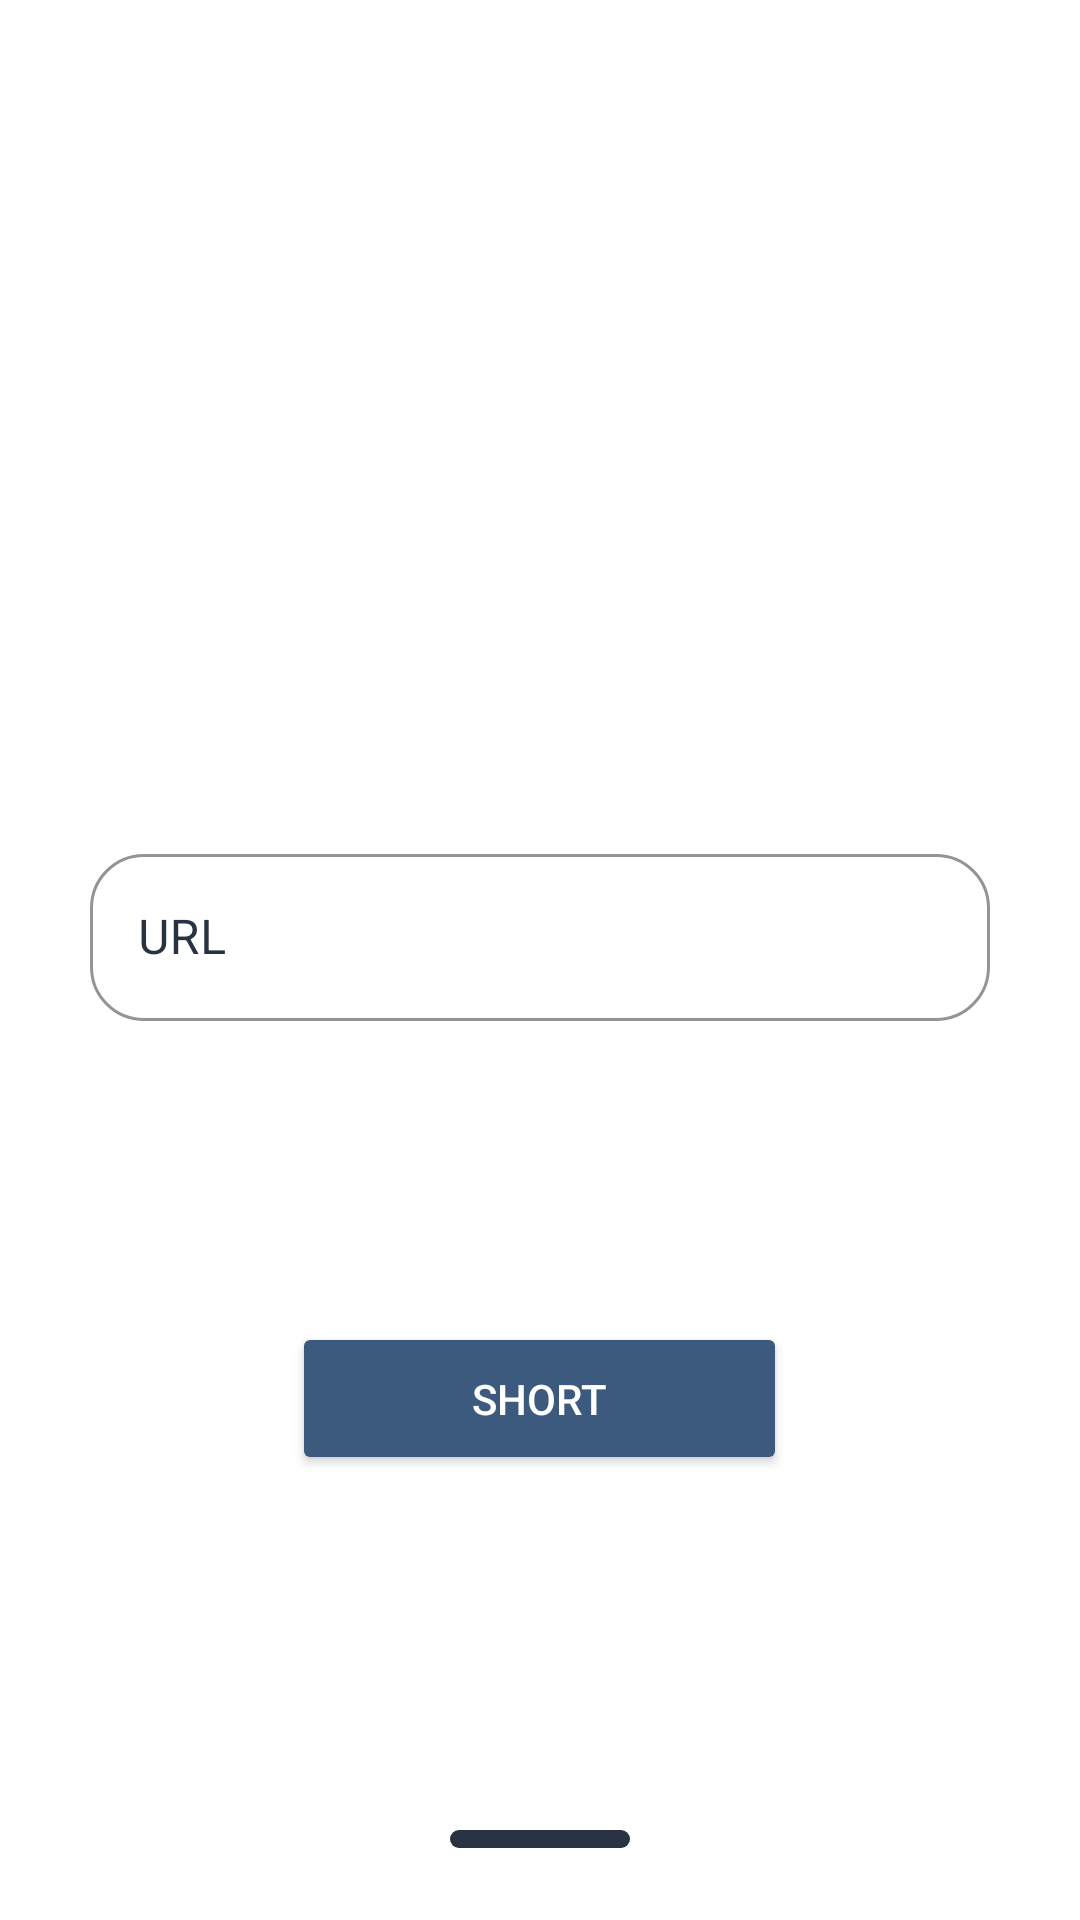

The Android layout XML behind this screen, and the referenced resources:
<!-- AndroidManifest.xml: application theme Theme.ShortLink -->
<!-- res/layout/activity_main.xml -->
<?xml version="1.0" encoding="utf-8"?>
<RelativeLayout xmlns:android="http://schemas.android.com/apk/res/android"
    xmlns:app="http://schemas.android.com/apk/res-auto"
    xmlns:tools="http://schemas.android.com/tools"
    android:layout_width="match_parent"
    android:layout_height="match_parent"
    tools:context=".MainActivity">

    <FrameLayout
        android:id="@+id/blackout"
        android:layout_height="match_parent"
        android:layout_width="match_parent"
        android:background="#000000"
        android:elevation="3dp"
        android:alpha="0"
        android:visibility="gone"/>

    <ImageView
        android:layout_width="match_parent"
        android:layout_height="wrap_content"
        android:background="@color/black"
        android:src="@drawable/ic_head">

    </ImageView>


    <com.google.android.material.textfield.TextInputLayout
        android:id="@+id/outlinedTextField"
        android:layout_width="match_parent"
        android:layout_height="wrap_content"
        android:padding="30dp"
        android:layout_centerInParent="true"
        app:shapeAppearance="@style/ShapeAppearanceOverlay.MaterialComponents.MaterialCalendar.Year"
        android:hint="@string/label"
        app:boxStrokeColor="@color/black"
        android:textColorHint="@color/black"
        app:hintTextColor="@color/black"
        android:textColor="@color/black"
        app:endIconMode="clear_text"
        app:errorEnabled="true"
        style="@style/Widget.MaterialComponents.TextInputLayout.OutlinedBox">

        <com.google.android.material.textfield.TextInputEditText
            android:id="@+id/textField"
            android:layout_width="match_parent"
            android:layout_height="match_parent"
            android:inputType="text"
            />

    </com.google.android.material.textfield.TextInputLayout>

    <Button
        android:id="@+id/containedButton"
        android:layout_width="wrap_content"
        android:layout_height="wrap_content"
        android:layout_below="@+id/outlinedTextField"
        android:layout_marginTop="50dp"
        android:paddingVertical="16dp"
        android:paddingHorizontal="60dp"
        android:layout_centerInParent="true"
        android:text="Short"
        android:textColor="@color/white"
        app:backgroundTint="@color/sea"
        app:shapeAppearance="@style/ShapeAppearanceOverlay.MaterialComponents.MaterialCalendar.Year" />

    <androidx.coordinatorlayout.widget.CoordinatorLayout
        android:layout_width="match_parent"
        android:layout_height="match_parent"
        android:elevation="3dp">

        <com.google.android.material.floatingactionbutton.FloatingActionButton
            android:id="@+id/qr_button"
            android:layout_width="wrap_content"
            android:layout_height="wrap_content"
            android:visibility="gone"
            android:layout_gravity="bottom|right"
            android:layout_margin="16dp"
            app:srcCompat="@drawable/ic_baseline_qr_code_scanner_24"
            app:backgroundTint="@color/coral"
            app:tint="@color/white"
            tools:ignore="VectorDrawableCompat" />

        </androidx.coordinatorlayout.widget.CoordinatorLayout>

    <androidx.coordinatorlayout.widget.CoordinatorLayout
        android:layout_width="match_parent"
        android:layout_height="match_parent"
        android:elevation="4dp">
        <include layout="@layout/fragment_bottom_history"></include>
    </androidx.coordinatorlayout.widget.CoordinatorLayout>

</RelativeLayout>
<!-- res/layout/fragment_bottom_history.xml (included above) -->
<?xml version="1.0" encoding="utf-8"?>
<RelativeLayout xmlns:android="http://schemas.android.com/apk/res/android"
    xmlns:app="http://schemas.android.com/apk/res-auto"
    android:id="@+id/bottomHistory"
    android:layout_width="match_parent"
    android:layout_height="600dp"
    app:behavior_peekHeight="40dp"
    app:layout_behavior="com.google.android.material.bottomsheet.BottomSheetBehavior">

    <ImageView
        android:id="@+id/relativeLayoutBG"
        android:layout_width="match_parent"
        android:layout_height="match_parent"
        android:alpha="0"
        android:background="@drawable/rounded">
    </ImageView>

    <TextView
        android:id="@+id/empty_view"
        android:layout_width="match_parent"
        android:layout_height="match_parent"
        android:visibility="gone"
        android:gravity="center"
        android:text="История ссылок пуста" />

    <ImageView
        android:id="@+id/swipeEl"
        android:layout_width="wrap_content"
        android:layout_height="wrap_content"
        android:layout_centerHorizontal="true"
        android:layout_marginTop="10dp"
        android:src="@drawable/ic_swipe">
    </ImageView>

    <androidx.recyclerview.widget.RecyclerView
        android:id="@+id/recycleView"
        android:layout_width="match_parent"
        android:layout_height="wrap_content"
        android:layout_alignTop="@+id/swipeEl"
        android:layout_marginTop="40dp" />
</RelativeLayout>
<!-- resources referenced by this layout -->
<resources>
  <color name="black">#293240</color>
  <color name="coral">#F46754</color>
  <color name="sea">#3C5A7D</color>
  <color name="white">#FFFFFFFF</color>
  <!-- drawable ic_swipe (drawable) -->
  <vector xmlns:android="http://schemas.android.com/apk/res/android"
      android:width="60dp"
      android:height="6dp"
      android:viewportWidth="60"
      android:viewportHeight="6">
    <path
        android:pathData="M3,0L57,0A3,3 0,0 1,60 3L60,3A3,3 0,0 1,57 6L3,6A3,3 0,0 1,0 3L0,3A3,3 0,0 1,3 0z"
        android:fillColor="#293240"/>
  </vector>
  <!-- drawable rounded (drawable) -->
  <?xml version="1.0" encoding="utf-8"?>
  <layer-list xmlns:android="http://schemas.android.com/apk/res/android">
      <item>
          <shape android:shape="rectangle">
              <solid android:color="@android:color/white"/>
              <corners android:topLeftRadius="40dp" android:topRightRadius="40dp" />
          </shape>
      </item>
  </layer-list>
  <string name="label">URL</string>
  <style name="Theme.ShortLink" parent="Theme.MaterialComponents.Light.NoActionBar">
          
          <item name="colorPrimary">@color/black</item>
          <item name="colorPrimaryVariant">@color/black</item>
          <item name="colorOnPrimary">@color/white</item>
          
          <item name="colorSecondary">@color/black</item>
          <item name="colorSecondaryVariant">@color/black</item>
          <item name="colorOnSecondary">@color/black</item>
          
          <item name="android:statusBarColor" tools:targetApi="l">?attr/colorPrimaryVariant</item>
  
          
      </style>
</resources>
